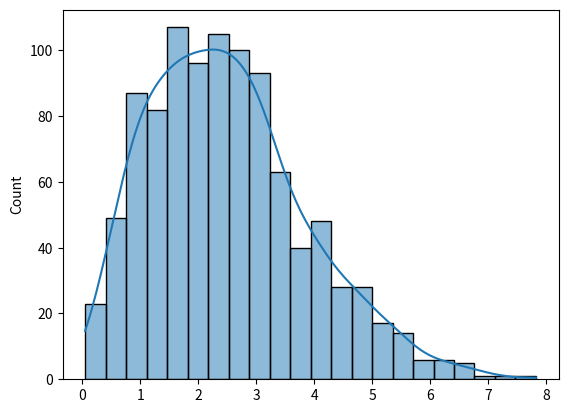

Write Python code to recreate this figure.
import numpy as np
import matplotlib.pyplot as plt
import seaborn as sns
data=np.random.rayleigh(scale=2,size=1000)
print(data)
sns.histplot(data,kde=True)
plt.show()
